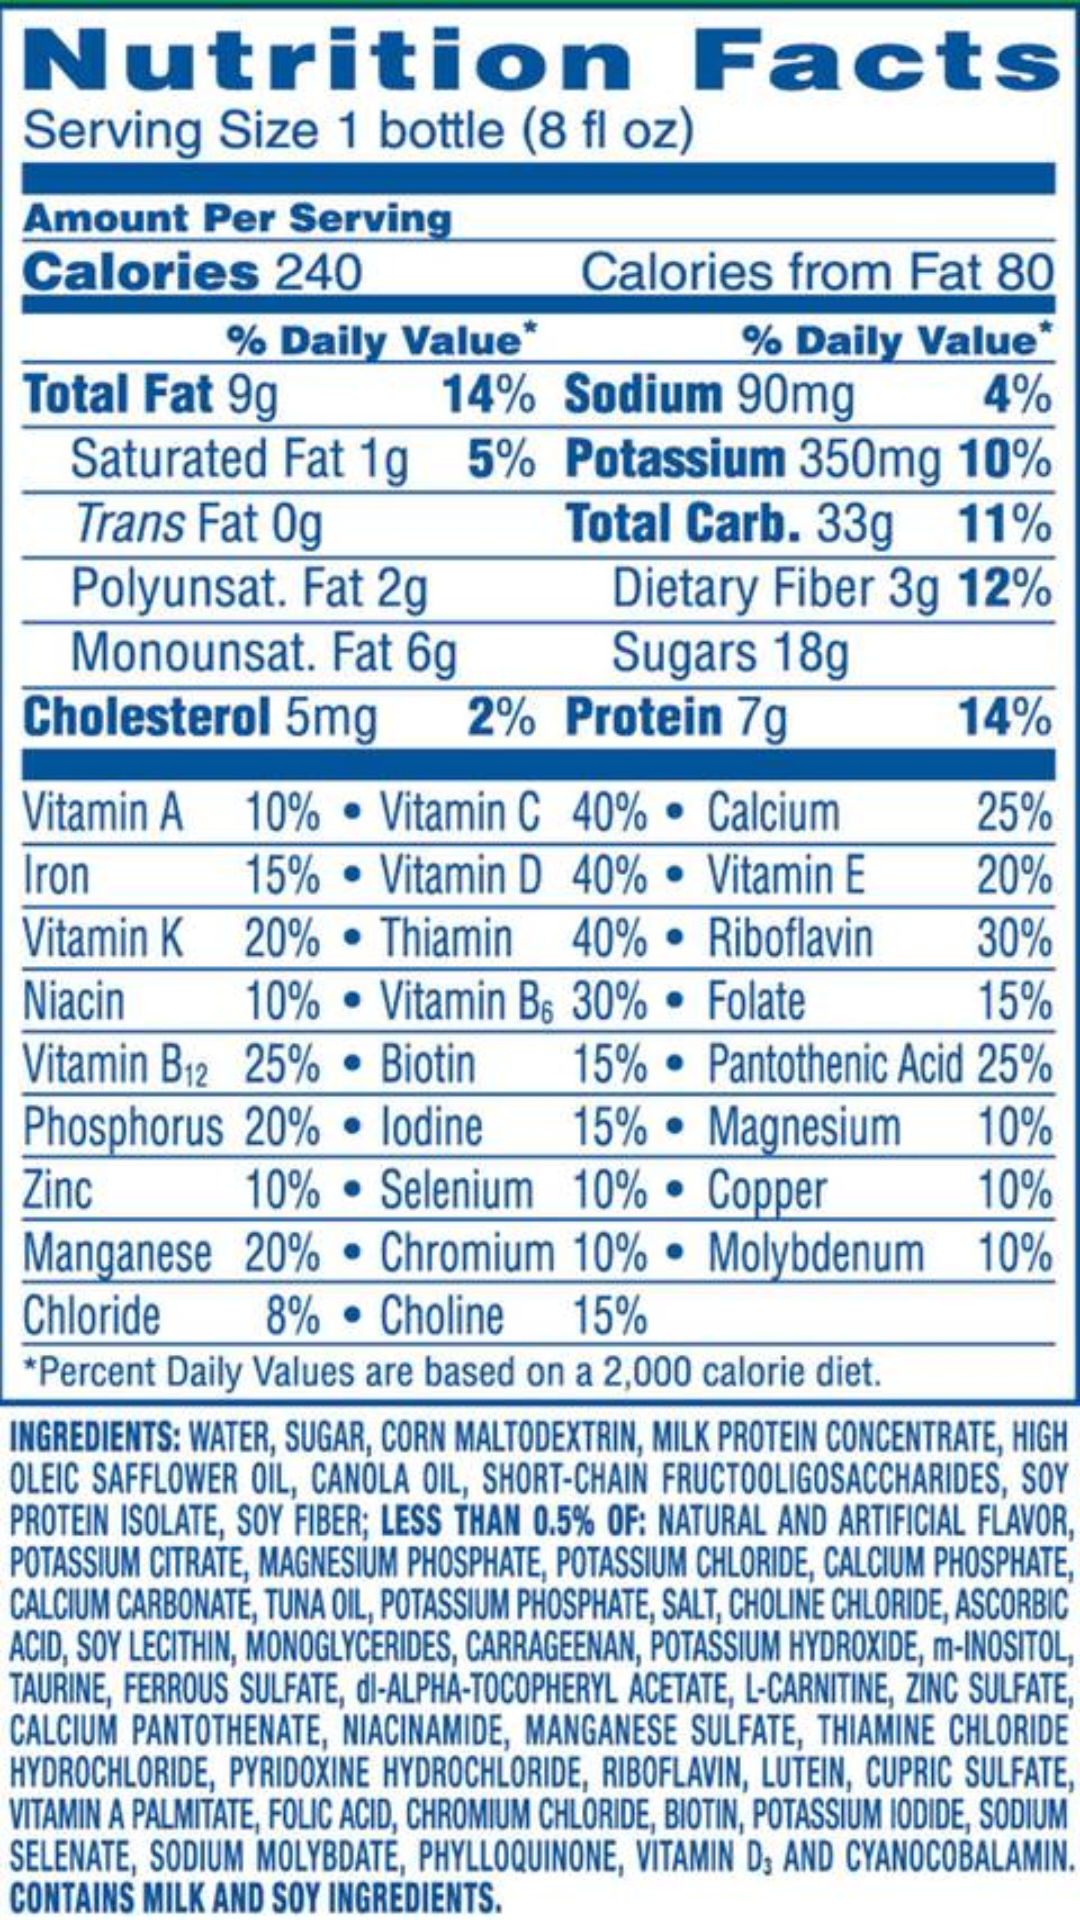

Here is an Android app screen rendered from its layout file. Give the layout XML and the strings, colors and styles it references.
<!-- AndroidManifest.xml: application theme AppTheme -->
<!-- res/layout/activity_nutrient_details.xml -->
<?xml version="1.0" encoding="utf-8"?>
<ImageView xmlns:android="http://schemas.android.com/apk/res/android"
    xmlns:tools="http://schemas.android.com/tools"
    android:id="@+id/fullscreen_content"
    android:layout_width="320dp"
    android:layout_height="480dp"
    android:background="@drawable/nutreint_details"
    android:fitsSystemWindows="true"
    android:gravity="center"
    android:keepScreenOn="true"
    android:scaleType="fitXY"
    android:textColor="#33b5e5"
    android:textSize="50sp"
    android:textStyle="bold"
    tools:context="edu.dartmouth.cs.hci.foodstar.ui.activity.NutrientDetails">
</ImageView>
<!-- resources referenced by this layout -->
<resources>
  <!-- drawable nutreint_details: jpg bitmap (drawable-xxhdpi, 151911 bytes) -->
  <style name="AppTheme" parent="Theme.AppCompat.Light.DarkActionBar">
          
          <item name="colorPrimary">@color/green3</item>
          <item name="colorPrimaryDark">@color/colorPrimaryDark</item>
          <item name="colorAccent">@color/colorAccent</item>
      </style>
  <color name="green3">#2B8E00</color>
  <color name="colorPrimaryDark">#2B8E00</color>
  <color name="colorAccent">#FF4081</color>
</resources>
